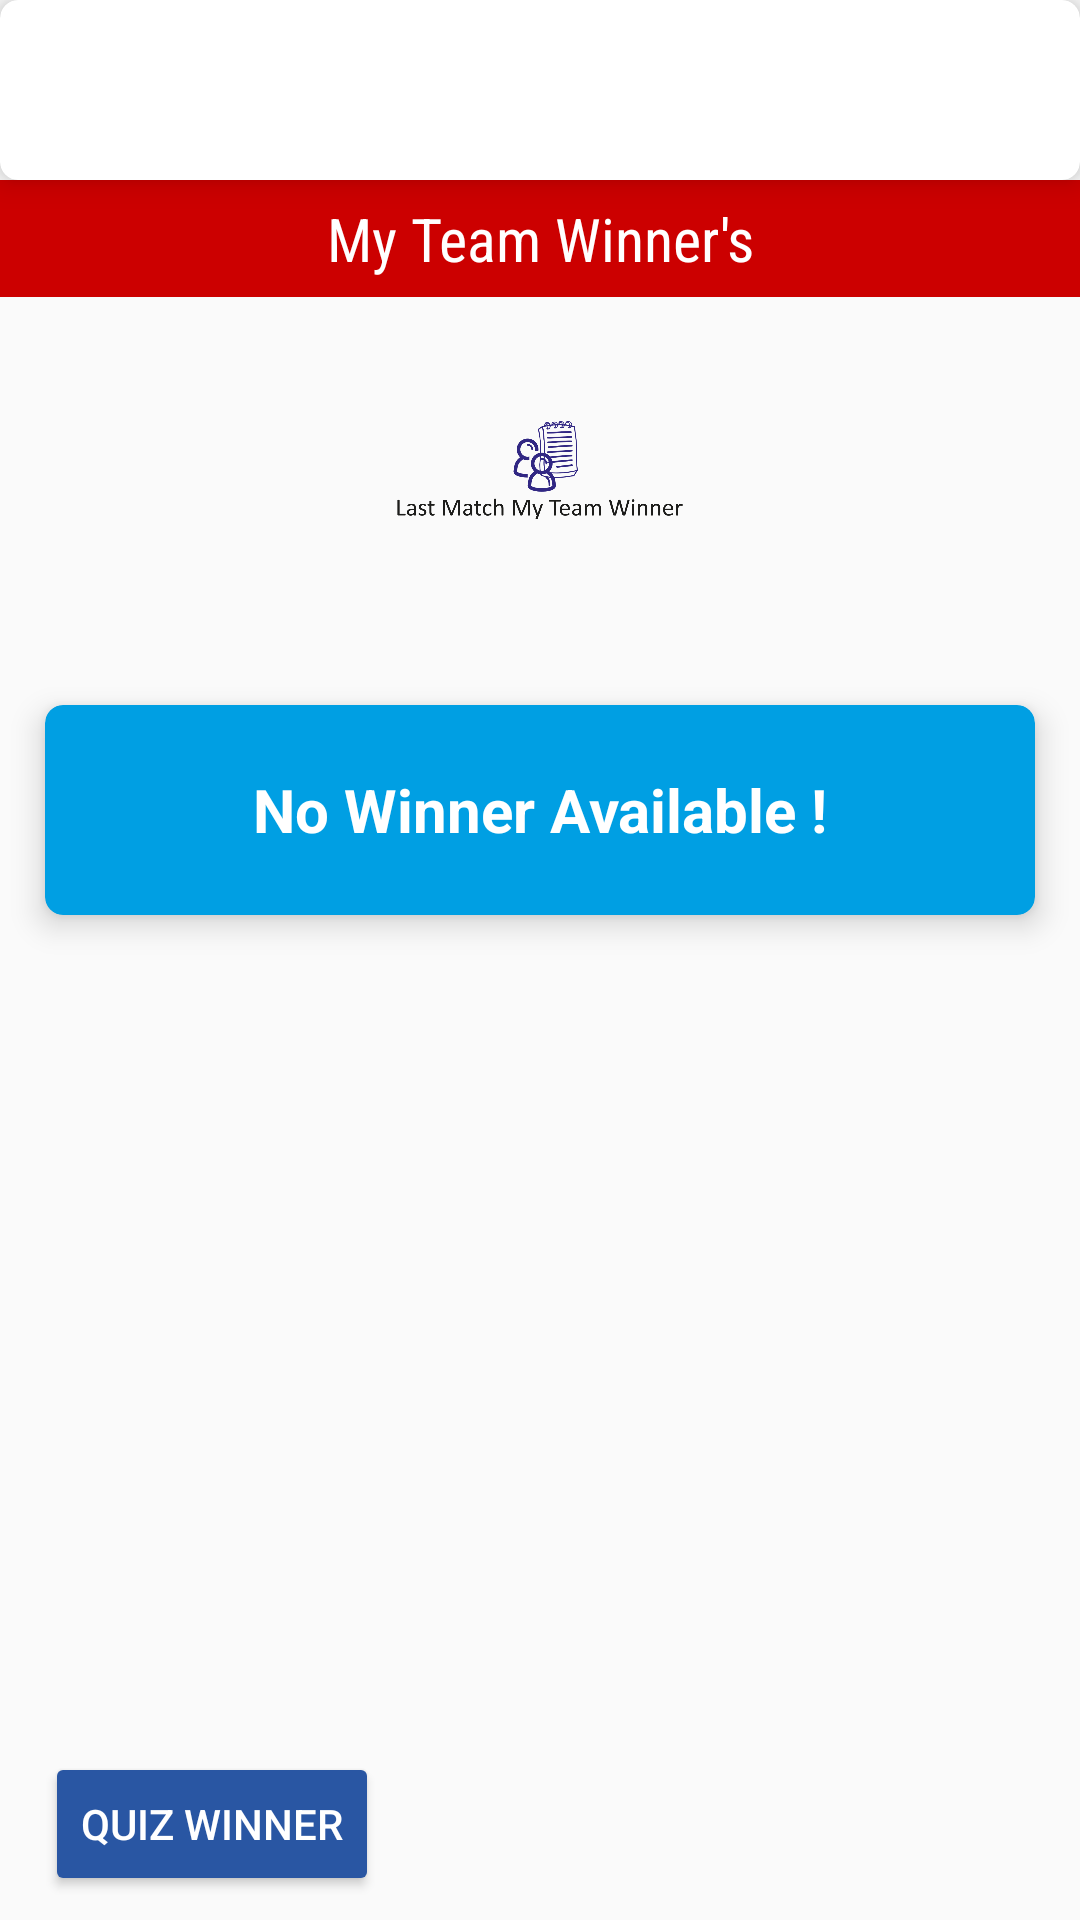

Write the Android layout XML for this screen, with the resource values it uses.
<!-- AndroidManifest.xml: application theme AppTheme -->
<!-- res/layout/fragment_my_team_winner.xml -->
<?xml version="1.0" encoding="utf-8"?>
<RelativeLayout xmlns:android="http://schemas.android.com/apk/res/android"
    xmlns:tools="http://schemas.android.com/tools"
    android:layout_width="match_parent"
    android:layout_height="match_parent"
    xmlns:app="http://schemas.android.com/apk/res-auto"
    tools:context=".Fragments.MyTeamWinnerFragment">
    <android.support.v7.widget.CardView
        android:id="@+id/banner_section"
        android:layout_width="match_parent"
        android:layout_height="wrap_content"
        app:cardCornerRadius="6dp"
        app:cardElevation="6dp">

        <ImageView
            android:id="@+id/iv_banner_ads"
            android:layout_width="match_parent"
            android:layout_height="60dp"
            android:src="@drawable/maxpro" />
    </android.support.v7.widget.CardView>
    <TextView
        android:layout_below="@id/banner_section"
        android:id="@+id/home_next_match"
        android:layout_width="match_parent"
        android:layout_height="wrap_content"
        android:layout_marginBottom="6dp"
        android:background="@android:color/holo_red_dark"
        android:fontFamily="sans-serif-condensed"
        android:padding="6dp"
        android:text="My Team Winner's"
        android:textAlignment="center"
        android:textColor="@color/white"
        android:textSize="20sp" />

    <ImageView
        android:layout_below="@id/home_next_match"
        android:id="@+id/winner_logo"
        android:layout_width="100dp"
        android:layout_height="100dp"
        android:layout_centerHorizontal="true"

        android:layout_marginBottom="15dp"
        android:src="@drawable/my_team_winner" />
    <android.support.v7.widget.CardView
        android:layout_width="match_parent"
        android:layout_height="70dp"
        android:layout_below="@id/winner_logo"
        app:cardCornerRadius="6dp"
        android:layout_margin="15dp"
        app:cardElevation="6dp"
        app:cardBackgroundColor="@color/colorPrimaryDark"
        >
        <TextView
            android:layout_gravity="center"
            android:gravity="center"
            android:layout_width="match_parent"
            android:layout_height="wrap_content"
            android:text="No Winner Available !"
            android:textSize="20sp"
            android:textColor="@color/white"
            android:background="@color/colorPrimaryDark"
            android:textStyle="bold"
            android:id="@+id/winner"
            />

    </android.support.v7.widget.CardView>
    <RelativeLayout
        android:visibility="gone"
        android:id="@+id/match_winner"
        android:layout_width="match_parent"
        android:layout_height="wrap_content"
        android:layout_below="@id/winner_logo"
        android:layout_marginStart="25dp"
        android:layout_marginLeft="25dp"
        android:layout_marginEnd="25dp"
        android:layout_marginRight="25dp"
        android:background="@color/colorAccent">

        <TextView
            android:layout_width="wrap_content"
            android:layout_height="wrap_content"
            android:layout_alignParentStart="true"
            android:layout_alignParentLeft="true"
            android:layout_centerVertical="true"
            android:padding="3dp"
            android:text="Last Week Team Winner"
            android:layout_marginStart="6dp"
            android:textColor="#FFFFFF"
            android:textStyle="bold"
            android:layout_marginLeft="6dp"
            android:textSize="16sp"
            android:fontFamily="sans-serif"
            />

        <RelativeLayout
            android:layout_width="wrap_content"
            android:layout_height="wrap_content"
            android:layout_alignParentEnd="true"
            android:layout_alignParentRight="true"
            android:background="@color/colorPrimaryDark"
            android:padding="3dp">

            <Spinner
                android:layout_width="50dp"
                android:layout_height="wrap_content"
                android:backgroundTint="#FFFFFF"
                android:id="@+id/my_team_spinner"
               />
        </RelativeLayout>


    </RelativeLayout>




    <RelativeLayout
        android:layout_width="match_parent"
        android:layout_height="wrap_content"
        android:layout_below="@+id/match_winner"

       android:layout_marginStart="25dp"
        android:layout_marginLeft="25dp"
        android:layout_marginTop="15dp"
        >
        <TextView
            android:visibility="gone"
            android:layout_width="match_parent"
            android:layout_height="wrap_content"
            android:text="No Winner Found !"
            android:textSize="18sp"
            android:textColor="#1b1d1b"
            android:textStyle="bold"
            android:id="@+id/winner_textview"
            />


    </RelativeLayout>

    <RelativeLayout
        android:layout_width="match_parent"
        android:layout_height="wrap_content"
        android:layout_below="@+id/match_winner"
        android:layout_alignParentBottom="true"
        android:layout_marginStart="15dp"
        android:layout_marginLeft="15dp"
        android:layout_marginTop="12dp"
        android:layout_marginEnd="15dp"
        android:layout_marginBottom="8dp"
        android:gravity="bottom"

        >


        <Button
            style="@style/Widget.AppCompat.Button.Colored"
            android:layout_width="wrap_content"
            android:layout_height="wrap_content"
            android:layout_alignParentStart="true"
            android:layout_alignParentLeft="true"
            android:text="Quiz winner"

            android:id="@+id/btquiz_winner"
            />

        <android.support.design.button.MaterialButton
            style="@style/Widget.AppCompat.Button.Colored"
            android:layout_width="wrap_content"
            android:layout_height="wrap_content"
            android:layout_alignParentEnd="true"
            android:layout_alignParentRight="true"
            android:text="My Team Winner"
            android:visibility="gone"

            />


    </RelativeLayout>


</RelativeLayout>
<!-- resources referenced by this layout -->
<resources>
  <color name="colorAccent">#2956A3</color>
  <color name="colorPrimaryDark">#009FE3</color>
  <!-- drawable my_team_winner: png bitmap (drawable, 126162 bytes) -->
  <style name="AppTheme" parent="Theme.AppCompat.Light.NoActionBar">
          
          <item name="colorPrimary">@color/colorPrimary</item>
          <item name="colorPrimaryDark">@color/colorPrimaryDark</item>
          <item name="colorAccent">@color/colorAccent</item>
      </style>
  <color name="colorPrimary">#E2FFF8</color>
  <!-- not gathered from this repository: default colours our renderer supplied (Android Studio template values) -->
  <color name="white">#FFFFFFFF</color>
</resources>
